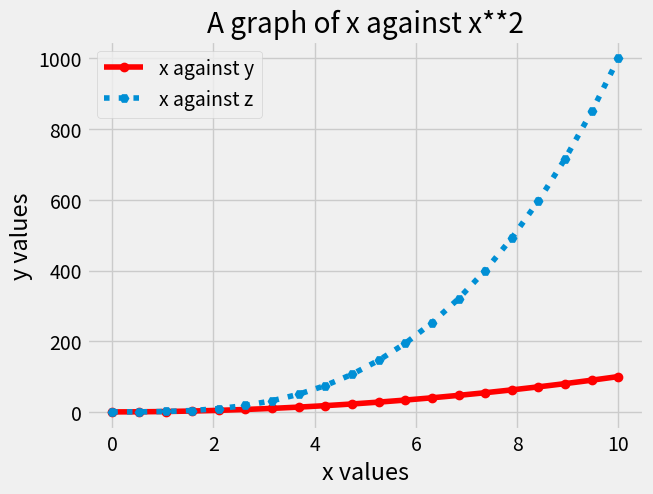

Reproduce this figure in Python.
#plotting of graphs
#Ensure to have matplot lib installed

import matplotlib.pyplot as plt 
import numpy as np

print(plt.style.available)
plt.style.use("fivethirtyeight")

x = np.linspace(0,10,20)
y = [z**2 for z in x]
z = [z**3 for z in x]

plt.title("A graph of x against x**2")
plt.xlabel("x values")
plt.ylabel("y values")

"""
'.': Point marker
',': Pixel marker
'o': Circle marker
'v': Downward-pointing triangle marker
'^': Upward-pointing triangle marker
'<': Left-pointing triangle marker
'>': Right-pointing triangle marker
'1', '2', '3', '4': Triangular markers pointing downward, leftward, upward, and rightward respectively
'p': Pentagram marker
'H': Hexagon marker
'+': Plus marker
'x': Cross (x) marker
'D': Diamond marker
'd': Thin diamond marker
"""

plt.plot(x, y, label="x against y", color="red", marker="o", linewidth="4")
plt.plot(x, z, label="x against z", marker="H", linestyle="dotted")
plt.legend()

#saving of the graph 
plt.savefig("myPlot")

plt.show()

